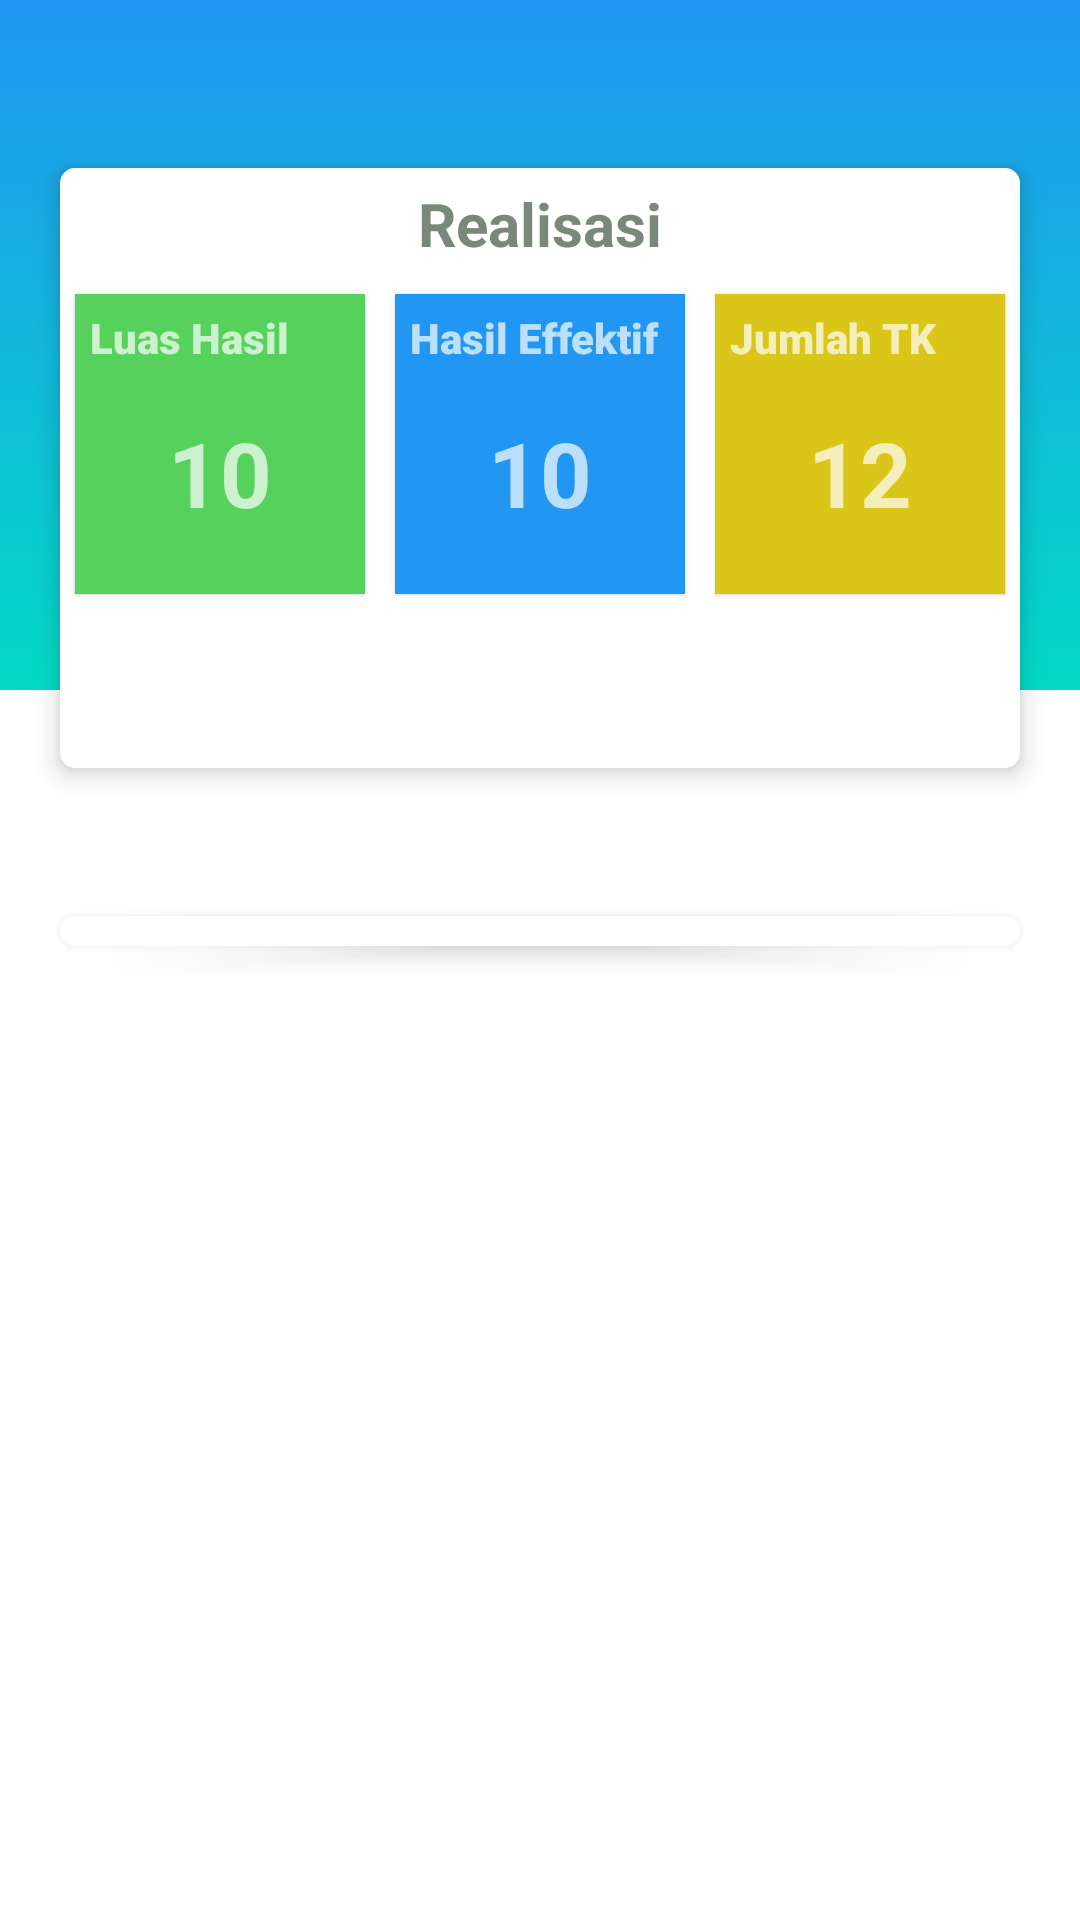

Write the Android layout XML for this screen, with the resource values it uses.
<!-- AndroidManifest.xml: application theme Theme.Zpasnew -->
<!-- res/layout/activity_detail_s_p_k.xml -->
<?xml version="1.0" encoding="utf-8"?>
<androidx.constraintlayout.widget.ConstraintLayout xmlns:android="http://schemas.android.com/apk/res/android"
    xmlns:app="http://schemas.android.com/apk/res-auto"
    xmlns:tools="http://schemas.android.com/tools"
    android:layout_width="match_parent"
    android:layout_height="match_parent"
    android:background="@color/white"
    tools:context=".DetailSPK">

    <View
        android:id="@+id/view"
        android:layout_width="match_parent"
        android:layout_height="230dp"
        android:background="@drawable/bg_main"
        app:layout_constraintBottom_toBottomOf="parent"
        app:layout_constraintEnd_toEndOf="parent"
        app:layout_constraintHorizontal_bias="0.0"
        app:layout_constraintStart_toStartOf="parent"
        app:layout_constraintTop_toTopOf="parent"
        app:layout_constraintVertical_bias="0.0" />

    <LinearLayout
        android:id="@+id/linearLayout"
        android:layout_width="match_parent"
        android:layout_height="200dp"
        android:layout_margin="20dp"
        android:background="@drawable/bg_round"
        android:elevation="5dp"
        android:orientation="vertical"
        app:layout_constraintBottom_toTopOf="@+id/guideline"
        app:layout_constraintEnd_toEndOf="parent"
        app:layout_constraintHorizontal_bias="1.0"
        app:layout_constraintStart_toStartOf="parent"
        app:layout_constraintTop_toTopOf="@+id/view"
        app:layout_constraintVertical_bias="0.821">

        <TextView
            android:layout_width="match_parent"
            android:layout_height="wrap_content"
            android:gravity="center"
            android:padding="5dp"
            android:text="Realisasi"
            android:textColor="@color/brown"
            android:textSize="20dp"
            android:textStyle="bold" />

        <LinearLayout
            android:layout_width="match_parent"
            android:layout_height="wrap_content"
            android:orientation="horizontal">

            <LinearLayout
                android:layout_width="0dp"
                android:layout_height="100dp"
                android:layout_margin="5dp"
                android:layout_weight="1"
                android:background="@color/green"
                android:elevation="1dp"
                android:orientation="vertical"
                android:padding="5dp">

                <TextView
                    android:layout_width="match_parent"
                    android:layout_height="wrap_content"
                    android:fontFamily="sans-serif-black"
                    android:text="Luas Hasil"
                    android:textStyle="bold" />

                <TextView
                    android:layout_width="match_parent"
                    android:layout_height="match_parent"
                    android:gravity="center"
                    android:text="10"
                    android:textSize="30dp"
                    android:textStyle="bold" />

            </LinearLayout>

            <LinearLayout
                android:layout_width="0dp"
                android:layout_height="100dp"
                android:layout_margin="5dp"
                android:layout_weight="1"
                android:background="@color/blue"
                android:elevation="1dp"
                android:orientation="vertical"
                android:padding="5dp">

                <TextView
                    android:layout_width="match_parent"
                    android:layout_height="wrap_content"
                    android:fontFamily="sans-serif-black"
                    android:text="Hasil Effektif"
                    android:textStyle="bold" />

                <TextView
                    android:layout_width="match_parent"
                    android:layout_height="match_parent"
                    android:gravity="center"
                    android:text="10"
                    android:textSize="30dp"
                    android:textStyle="bold" />

            </LinearLayout>

            <LinearLayout
                android:layout_width="0dp"
                android:layout_height="100dp"
                android:layout_margin="5dp"
                android:layout_weight="1"
                android:background="@color/yellow"
                android:elevation="1dp"
                android:orientation="vertical"
                android:padding="5dp">

                <TextView
                    android:layout_width="match_parent"
                    android:layout_height="wrap_content"
                    android:fontFamily="sans-serif-black"
                    android:text="Jumlah TK"
                    android:textStyle="bold" />

                <TextView
                    android:layout_width="match_parent"
                    android:layout_height="match_parent"
                    android:gravity="center"
                    android:text="12"
                    android:textSize="30dp"
                    android:textStyle="bold" />

            </LinearLayout>


        </LinearLayout>


    </LinearLayout>

    <androidx.constraintlayout.widget.Guideline
        android:id="@+id/guideline"
        android:layout_width="wrap_content"
        android:layout_height="wrap_content"
        android:orientation="horizontal"
        app:layout_constraintGuide_begin="284dp" />

    <LinearLayout
        android:layout_width="match_parent"
        android:layout_height="wrap_content"
        android:layout_margin="20dp"
        android:padding="5dp"
        android:background="@drawable/bg_round"
        android:elevation="5dp"
        app:layout_constraintBottom_toBottomOf="parent"
        app:layout_constraintEnd_toEndOf="parent"
        app:layout_constraintHorizontal_bias="0.4"
        app:layout_constraintStart_toStartOf="parent"
        app:layout_constraintTop_toTopOf="@+id/guideline"
        app:layout_constraintVertical_bias="0.004">

        <androidx.recyclerview.widget.RecyclerView
            android:layout_width="match_parent"
            android:layout_height="wrap_content"
            tools:layout_editor_absoluteX="2dp"
            tools:layout_editor_absoluteY="300dp">

        </androidx.recyclerview.widget.RecyclerView>


    </LinearLayout>


</androidx.constraintlayout.widget.ConstraintLayout>
<!-- resources referenced by this layout -->
<resources>
  <color name="blue">#2196F3</color>
  <color name="brown">#788879</color>
  <color name="green">#56D15B</color>
  <color name="white">#FFFFFFFF</color>
  <color name="yellow">#DAC618</color>
  <!-- drawable bg_main (drawable) -->
  <?xml version="1.0" encoding="utf-8"?>
  <shape xmlns:android="http://schemas.android.com/apk/res/android">
  
      <gradient
          android:startColor="@color/blue"
          android:endColor="@color/teal_200"
          android:angle="270"
  
          />
  
  </shape>
  <!-- drawable bg_round (drawable) -->
  <?xml version="1.0" encoding="utf-8"?>
  <shape xmlns:android="http://schemas.android.com/apk/res/android">
  
      <solid
          android:color="@color/white"
          />
  
      <corners
          android:topRightRadius="5dp"
          android:topLeftRadius="5dp"
          android:bottomRightRadius="5dp"
          android:bottomLeftRadius="5dp"
  
          />
  
  </shape>
  <style name="Theme.Zpasnew" parent="Theme.AppCompat.NoActionBar">
          
          <item name="colorPrimary">@color/purple_500</item>
          <item name="colorPrimaryVariant">@color/purple_700</item>
          <item name="colorOnPrimary">@color/white</item>
          
          <item name="colorSecondary">@color/teal_200</item>
          <item name="colorSecondaryVariant">@color/teal_700</item>
          <item name="colorOnSecondary">@color/blueBG</item>
          
          <item name="android:statusBarColor" tools:targetApi="l">?attr/colorPrimaryVariant</item>
          
      </style>
  <color name="teal_200">#FF03DAC5</color>
  <color name="purple_500">#FF6200EE</color>
  <color name="purple_700">#FF3700B3</color>
  <color name="teal_700">#FF018786</color>
  <color name="blueBG">#DEF6FF</color>
</resources>
